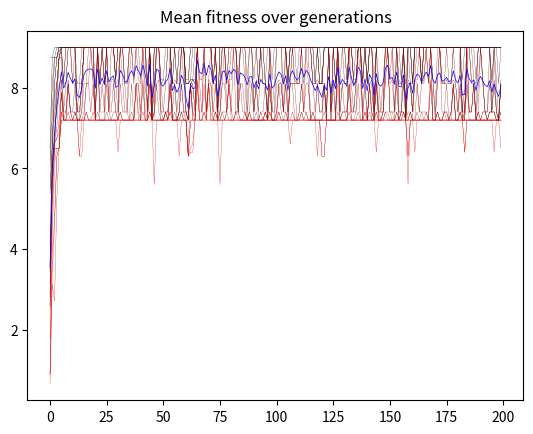

This figure's Python source:
"""
    Language evolution via a genetic algorithm
    
    
"""
import random 
import matplotlib.pyplot as plt
def mutateWord(w):
    res = list(w)
    res[random.randint(0,len(w)-1)] = random.choice("qwertyuioplkjhgfdsazxcvbnm")
    return "".join(res)

def normalize(scores):
    m = min(scores)
    s = [score+m for score in scores]
    S = sum(s)
    return [float(score)/(S) for score in s]

def biggest(w1, w2):
    if len(w1) > len(w2):
        return w1
    else:
        return w2

def reproduce(w1, w2):
    res = []
    b = biggest(w1, w2)
    for i in range(min(len(w1), len(w2))):
        res.append(random.choice([w1[i], w2[i]]))
    for i in b[min(len(w1), len(w2)):]:
        res.append(random.choice([i,""]))
    return "".join(res)

def fitness(w):
    consonants = "qwrtplkjhgfdszxcvbnm"
    vowels = "eyuioa"
    pause = " "
    score = 0
    for i in range(len(w)-1):
        if w[i] in consonants and w[i+1] in vowels:
            score+=10
        if w[i] in consonants and w[i+1] in consonants:
            score+=1
        if w[i] in vowels and w[i+1] in consonants:
            score+=10
        if w[i] in vowels and w[i+1] in vowels:
            score+=2
        if w[i] in vowels and w[i+1] in pause:
            score+=3
    return float(score)/len(w)

def init(n, mi, ma):
    res = []
    for i in range(n):
        res.append("".join([random.choice("qwertyuioplkjhgfdsazxcvbnm") for i in range(random.randint(mi,ma))]))
    return res

def order(pop):
    return sorted(pop, key=fitness, reverse=True)

def selection(pop):
    res = []
    for p in pop[:int(len(pop)/2)]:
        res.append(p)
        res.append(p)
        res.append(p)
    return res[:len(pop)]
#    return random.choices(pop, weights=[fitness(e) for e in pop], k=len(pop))

def crossover(pop):
    res = []   
    for i in range(len(pop)-1):
        res.append(reproduce(pop[i], pop[i+1]))
    res.append(reproduce(pop[0], pop[-1]))
    return res

def mutate(pop, amount):
    res = []
    for e in pop:
        r = e
        for i in range(amount):
            r = mutateWord(r)
        res.append(r)
    return res
    
NUMBER = 20
GENERATIONS = 200
population = init(NUMBER, 3, 10)
mean_fitness = [[] for i in range(NUMBER)]
mean_overall_fitness = []
for i in range(GENERATIONS):
    population = order(population)
    for i in range(NUMBER):
        mean_fitness[i].append(fitness(population[i]))
    mean_overall_fitness.append(sum([fitness(e) for e in population])/NUMBER)
    population = selection(population)
    population = order(population)
    population = crossover(population)
    population = mutate(population, 1)
    #print(population)
print(population)
for i in range(NUMBER):
    plt.plot(mean_fitness[i], color = (float(i)/NUMBER, 0,0), linewidth = .2)
plt.plot(mean_overall_fitness, color = (0,0,1), linewidth = .5)
plt.title("Mean fitness over generations")
plt.show()

